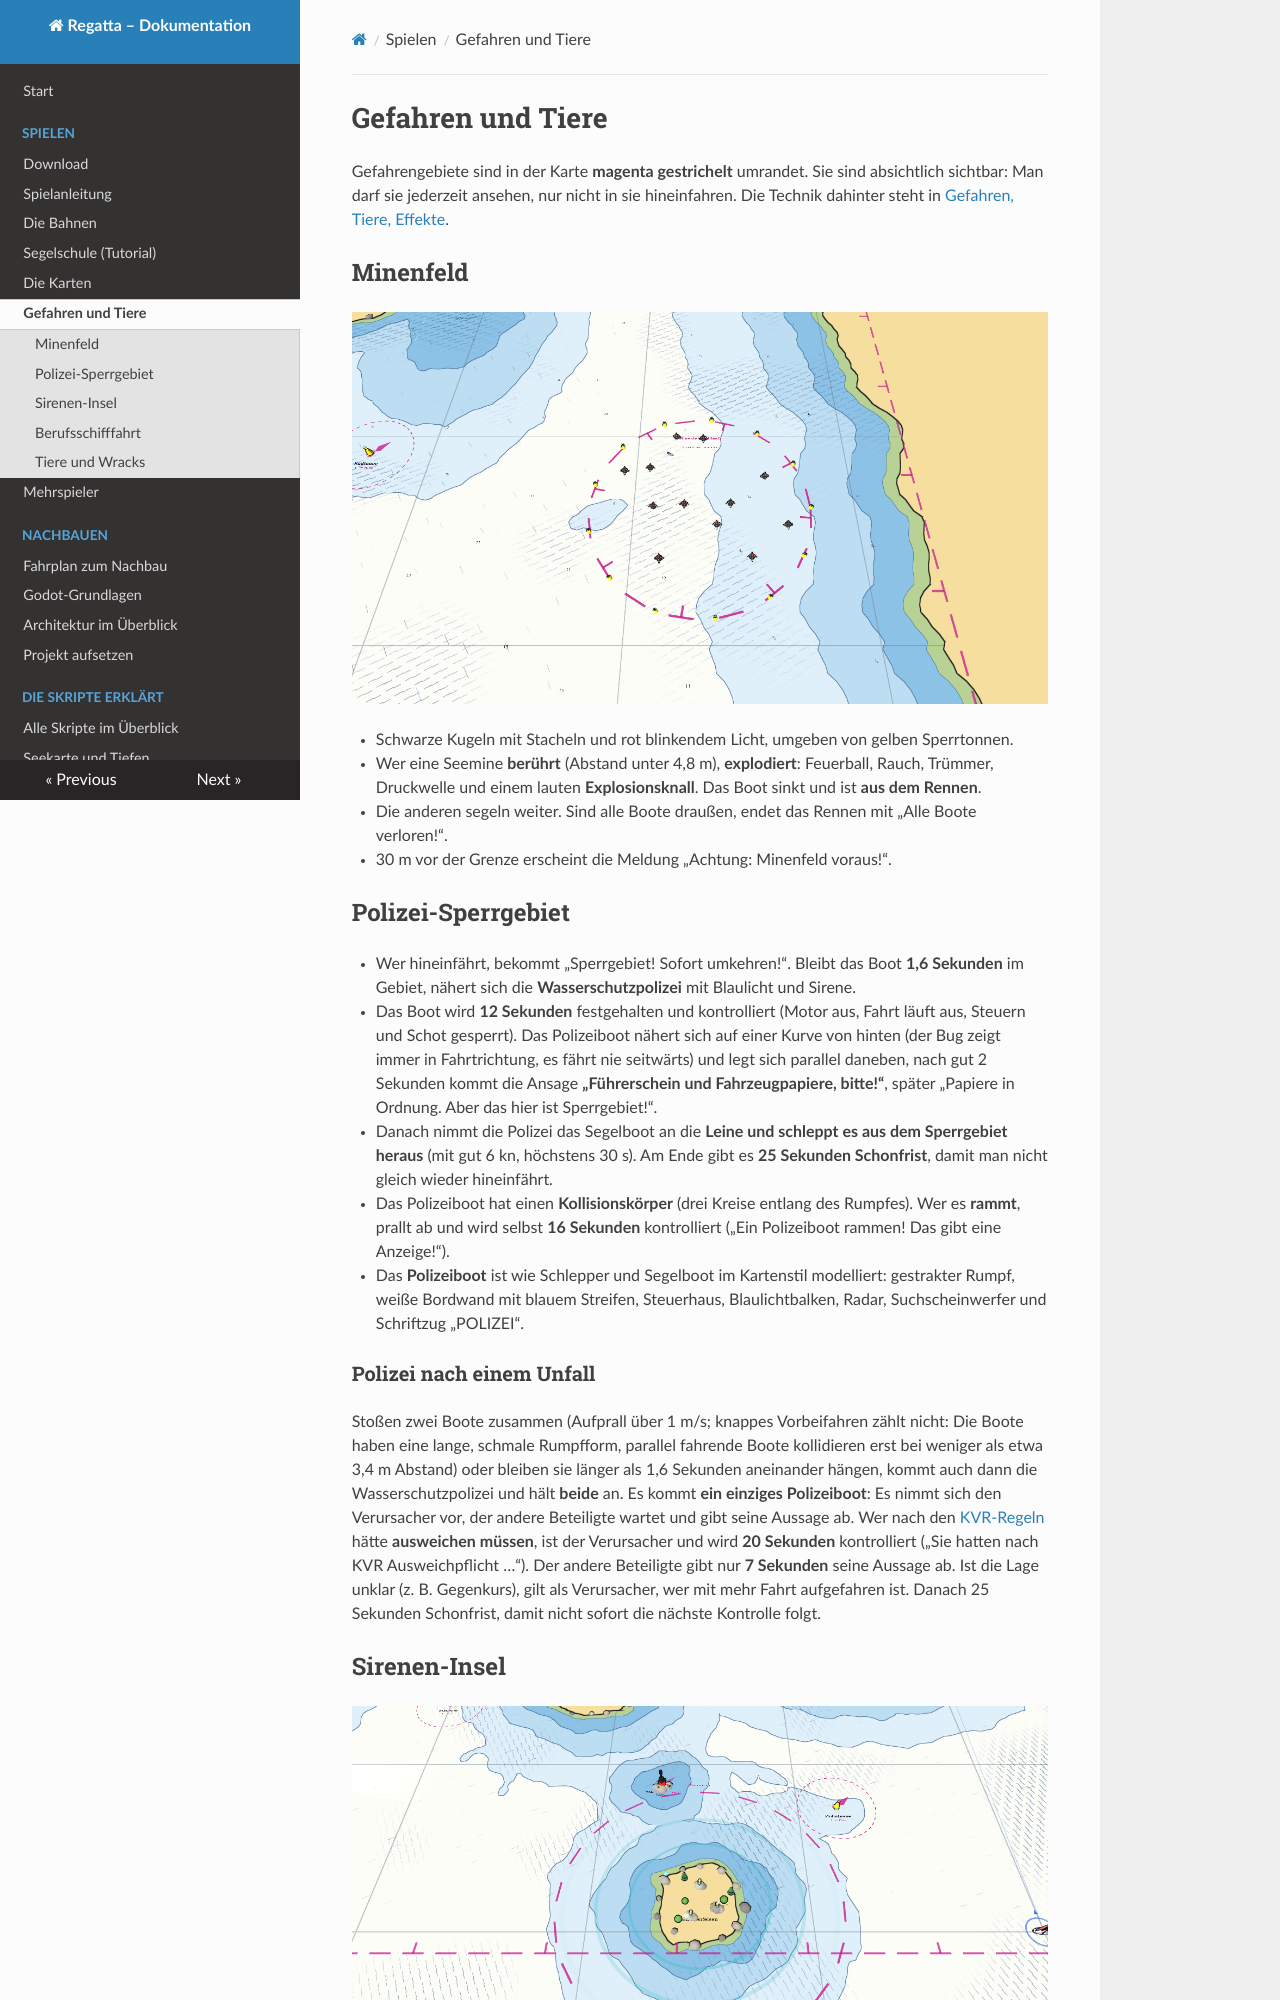

repository: RincewindWizzard/regatta-game · page: spielen/gefahren/index.html · generator: mkdocs

# Gefahren und Tiere

Gefahrengebiete sind in der Karte **magenta gestrichelt** umrandet. Sie sind absichtlich
sichtbar: Man darf sie jederzeit ansehen, nur nicht in sie hineinfahren. Die Technik dahinter
steht in [Gefahren, Tiere, Effekte](../skripte/gefahren.md).

## Minenfeld

![Minenfeld](../bilder/minenfeld.png)

* Schwarze Kugeln mit Stacheln und rot blinkendem Licht, umgeben von gelben Sperrtonnen.
* Wer eine Seemine **berührt** (Abstand unter 4,8 m), **explodiert**: Feuerball, Rauch,
  Trümmer, Druckwelle und einem lauten **Explosionsknall**. Das Boot sinkt und ist **aus dem Rennen**.
* Die anderen segeln weiter. Sind alle Boote draußen, endet das Rennen mit „Alle Boote
  verloren!“.
* 30 m vor der Grenze erscheint die Meldung „Achtung: Minenfeld voraus!“.

## Polizei-Sperrgebiet

* Wer hineinfährt, bekommt „Sperrgebiet! Sofort umkehren!“. Bleibt das Boot **1,6 Sekunden**
  im Gebiet, nähert sich die **Wasserschutzpolizei** mit Blaulicht und Sirene.
* Das Boot wird **12 Sekunden** festgehalten und kontrolliert (Motor aus, Fahrt läuft aus,
  Steuern und Schot gesperrt). Das Polizeiboot nähert sich auf einer Kurve von hinten (der Bug zeigt immer in Fahrtrichtung, es fährt nie seitwärts) und legt sich parallel daneben, nach gut 2 Sekunden kommt
  die Ansage **„Führerschein und Fahrzeugpapiere, bitte!“**, später „Papiere in Ordnung. Aber
  das hier ist Sperrgebiet!“.
* Danach nimmt die Polizei das Segelboot an die **Leine und schleppt es aus dem Sperrgebiet
  heraus** (mit gut 6 kn, höchstens 30 s). Am Ende gibt es **25 Sekunden Schonfrist**, damit
  man nicht gleich wieder hineinfährt.
* Das Polizeiboot hat einen **Kollisionskörper** (drei Kreise entlang des Rumpfes). Wer es **rammt**, prallt ab und wird selbst **16 Sekunden** kontrolliert („Ein Polizeiboot rammen! Das gibt eine Anzeige!“).
* Das **Polizeiboot** ist wie Schlepper und Segelboot im Kartenstil modelliert: gestrakter
  Rumpf, weiße Bordwand mit blauem Streifen, Steuerhaus, Blaulichtbalken, Radar,
  Suchscheinwerfer und Schriftzug „POLIZEI“.
